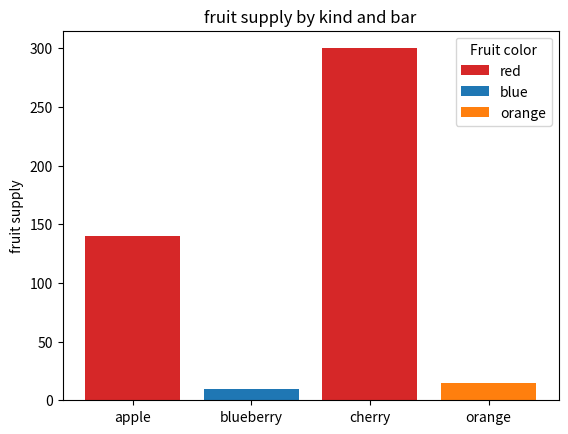
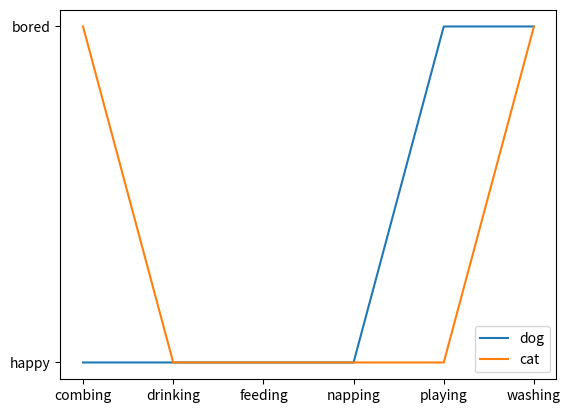

The matplotlib source for these figures, in order:
import matplotlib.pyplot as plt 

fig,ax = plt.subplots()

fruits = ['apple','blueberry','cherry','orange']
counts = [140,10,300,15]
bar_labels = ['red','blue','_red','orange']
bar_colors = ['tab:red','tab:blue','tab:red','tab:orange']

ax.bar(fruits,counts,label=bar_labels,color=bar_colors)

ax.set_ylabel('fruit supply')
ax.set_title('fruit supply by kind and bar')
ax.legend(title='Fruit color')

plt.savefig('bars.png',bbox_inches='tight')

cat = ["bored","happy","happy","happy","happy","bored"]
dog = ["happy","happy","happy","happy","bored","bored"]
activity = ["combing","drinking","feeding","napping","playing","washing"]

fig,ax = plt.subplots()

ax.plot(activity,dog,label="dog")
ax.plot(activity,cat,label="cat")
ax.legend()

plt.savefig('lines.png',bbox_inches='tight')